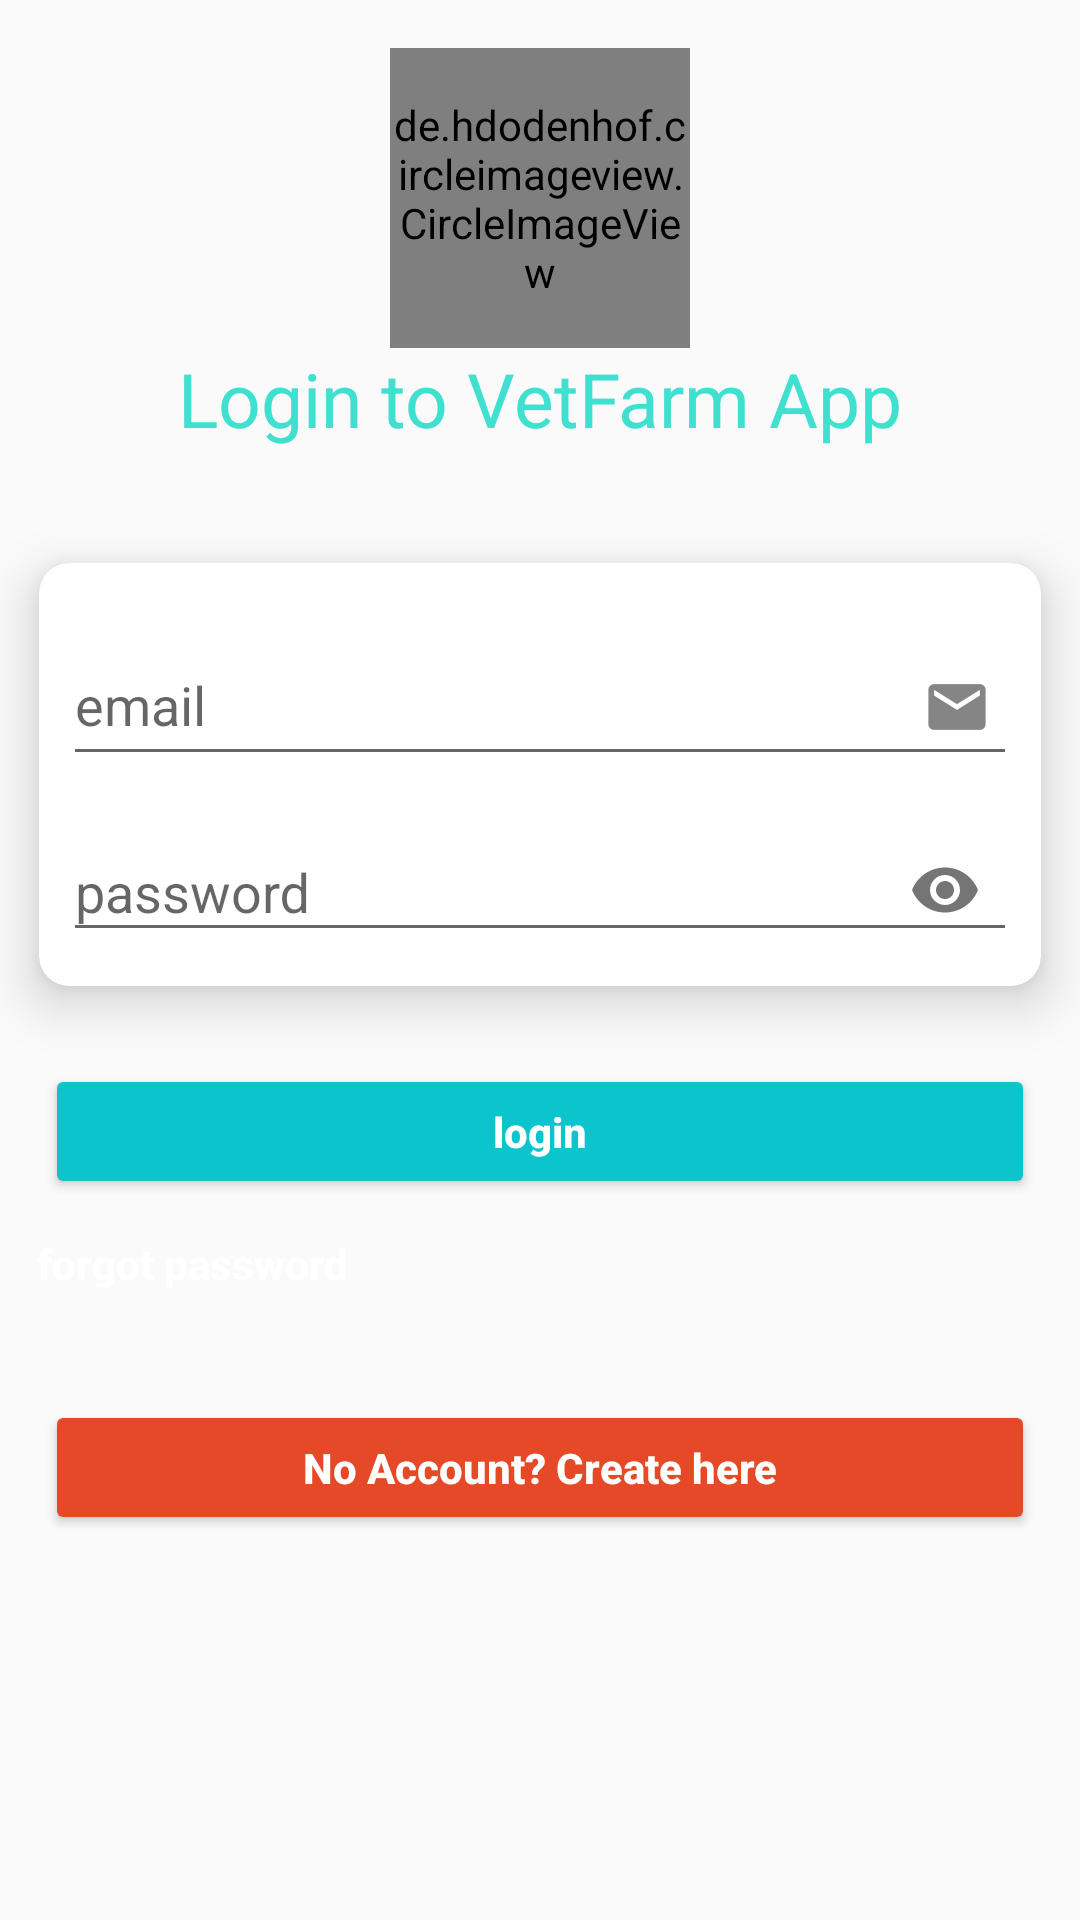

The Android layout XML behind this screen, and the referenced resources:
<!-- AndroidManifest.xml: application theme AppTheme -->
<!-- res/layout/activity_login2.xml -->
<?xml version="1.0" encoding="utf-8"?>
<LinearLayout xmlns:android="http://schemas.android.com/apk/res/android"
    xmlns:app="http://schemas.android.com/apk/res-auto"
    xmlns:tools="http://schemas.android.com/tools"
    android:layout_width="match_parent"
    android:layout_height="match_parent"
    android:orientation="vertical"
    android:id="@+id/linear_login"
    android:background="@drawable/gradient_animation_list"
    tools:context="com.veterinary.Account.Login">

    <ScrollView
        android:layout_width="match_parent"
        android:layout_height="match_parent">

        <LinearLayout
            android:layout_width="match_parent"
            android:layout_height="match_parent"
            android:orientation="vertical"
            android:fitsSystemWindows="true">

            <de.hdodenhof.circleimageview.CircleImageView
                android:layout_width="100dp"
                android:layout_height="100dp"
                android:layout_gravity="center"
                android:layout_marginTop="16dp"
                android:src="@mipmap/ic_launcher"/>

            <TextView
                android:layout_width="match_parent"
                android:layout_height="wrap_content"
                android:text="Login to VetFarm App"
                android:textAlignment="center"
                android:textColor="@color/Turquoise"
                android:layout_gravity="center"
                android:textSize="25dp"/>

            <android.support.v7.widget.CardView
                android:layout_width="match_parent"
                android:layout_height="wrap_content"
                android:layout_marginTop="20dp"
                app:cardElevation="10dp"
                app:cardUseCompatPadding="true"
                app:cardBackgroundColor="@color/white"
                android:background="@color/white"
                app:cardCornerRadius="10dp"
                app:contentPadding="8dp">

                <LinearLayout
                    android:layout_width="match_parent"
                    android:layout_height="wrap_content"
                    android:orientation="vertical"
                    android:background="@color/white">

                    <android.support.design.widget.TextInputLayout
                        android:layout_width="match_parent"
                        android:layout_height="wrap_content"
                        android:layout_marginTop="3dp"
                        android:layout_gravity="center">

                        <android.support.design.widget.TextInputEditText
                            android:layout_width="match_parent"
                            android:layout_height="wrap_content"
                            android:id="@+id/login_email"
                            android:hint="email"
                            android:inputType="textEmailAddress"
                            android:drawableRight="@drawable/ic_action_email"
                            android:textColor="@color/colorPrimary"/>
                    </android.support.design.widget.TextInputLayout>

                    <android.support.design.widget.TextInputLayout
                        android:layout_width="match_parent"
                        android:layout_height="wrap_content"
                        android:layout_marginTop="3dp"
                       app:passwordToggleEnabled="true"
                        android:layout_gravity="center">

                        <android.support.design.widget.TextInputEditText
                            android:layout_width="match_parent"
                            android:layout_height="wrap_content"
                            android:hint="password"
                            android:inputType="textPassword"
                            android:id="@+id/login_password"
                            android:textColor="@color/colorPrimary"/>
                    </android.support.design.widget.TextInputLayout>
                </LinearLayout>
            </android.support.v7.widget.CardView>

            <Button
                android:layout_width="330dp"
                android:layout_height="45dp"
                android:id="@+id/login_login"
                android:layout_gravity="center"
                android:text="login"
                android:theme="@style/PrimaryButton"
                android:textStyle="bold"
                android:layout_marginTop="8dp"
                android:textColor="@color/white"
                android:textAllCaps="false"
                />
            <Button
                android:layout_width="wrap_content"
                android:layout_height="45dp"
                android:id="@+id/login_forgot_password"
                android:gravity="right"
                android:text="forgot password"
                android:theme="@style/PrimaryFlatButton"
                android:textStyle="bold"
                android:layout_marginTop="2dp"
                android:textColor="@color/white"
                android:textAllCaps="false"
                />
            <Button
                android:layout_width="330dp"
                android:layout_height="45dp"
                android:layout_gravity="center"
                android:id="@+id/login_create_account"
                android:text="No Account? Create here"
                android:theme="@style/PrimaryButtonTwo"
                android:textStyle="bold"
                android:layout_marginTop="20dp"
                android:textColor="@color/white"
                android:textAllCaps="false"
                />

        </LinearLayout>
    </ScrollView>
</LinearLayout>
<!-- resources referenced by this layout -->
<resources>
  <color name="Turquoise">#40E0D0</color>
  <color name="colorPrimary">#0CC4CB</color>
  <color name="white">#ffffff</color>
  <!-- drawable ic_action_email: png bitmap (drawable-hdpi, 485 bytes) -->
  <style name="PrimaryButton" parent="Theme.AppCompat">
          <item name="colorButtonNormal">@color/colorPrimary</item>
          <item name="colorControlHighlight">@color/colorAccent</item>
      </style>
  <style name="PrimaryButtonTwo" parent="Theme.AppCompat">
          <item name="colorButtonNormal">@color/colorAccent</item>
          <item name="colorControlHighlight">@color/GreenYellow</item>
      </style>
  <style name="PrimaryFlatButton" parent="Theme.AppCompat.Light">
          <item name="android:buttonStyle">@style/Widget.AppCompat.Button.Borderless.Colored</item>
          <item name="colorControlHighlight">@color/colorAccent</item>
          <item name="colorAccent">@color/colorPrimary</item>
      </style>
  <style name="AppTheme" parent="Theme.AppCompat.Light.DarkActionBar">
          
          <item name="colorPrimary">@color/colorPrimary</item>
          <item name="colorPrimaryDark">@color/colorPrimaryDark</item>
          <item name="colorAccent">@color/colorAccent</item>
      </style>
  <color name="colorAccent">#e54927</color>
  <color name="GreenYellow">#ADFF2F</color>
  <color name="colorPrimaryDark">#0CC4CB</color>
</resources>
